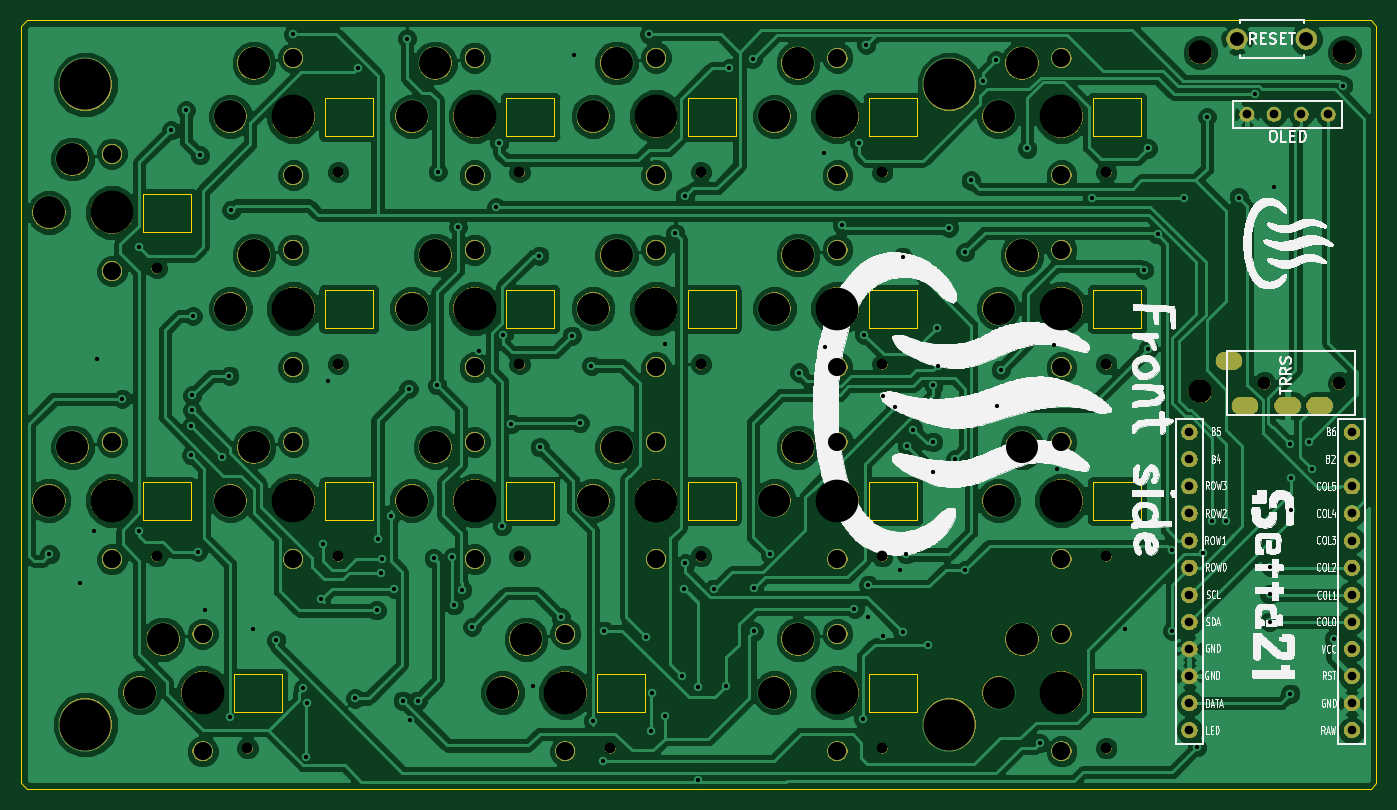
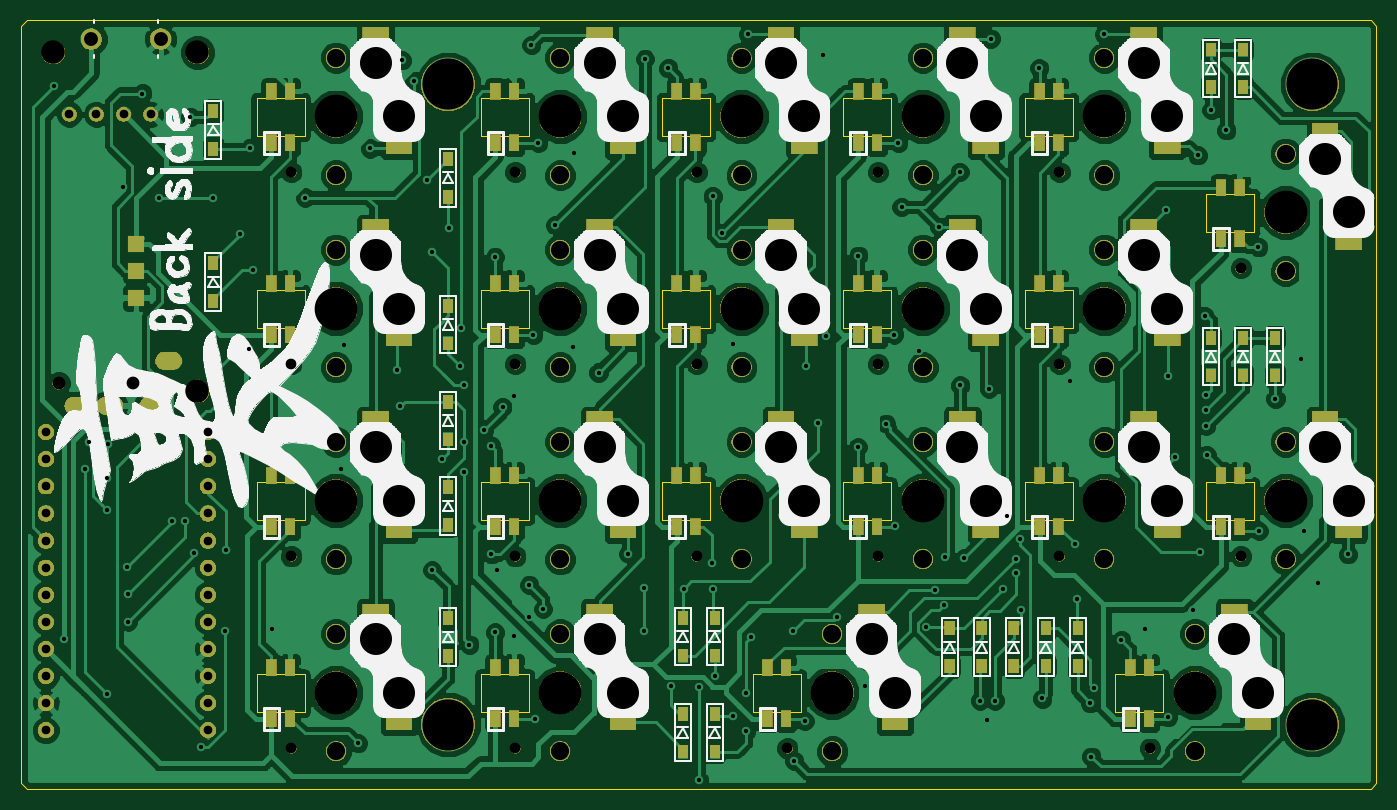
Circuit board: 9 layer files. Board 127.0 x 72.0 mm.
- bottom_copper: Setta21-B_Cu.gbl (287588 bytes)
- bottom_mask: Setta21-B_Mask.gbs (213789 bytes)
- bottom_silk: Setta21-B_SilkS.gbo (139497 bytes)
- outline: Setta21-Edge_Cuts.gm1 (5112 bytes)
- top_copper: Setta21-F_Cu.gtl (244923 bytes)
- top_mask: Setta21-F_Mask.gts (187769 bytes)
- top_silk: Setta21-F_SilkS.gto (235402 bytes)
- drill: Setta21-NPTH.drl (2144 bytes)
- drill: Setta21-PTH.drl (3243 bytes)

=== bottom_copper: Setta21-B_Cu.gbl (287588 bytes, source omitted) ===
=== bottom_mask: Setta21-B_Mask.gbs (213789 bytes, source omitted) ===
=== bottom_silk: Setta21-B_SilkS.gbo (139497 bytes, source omitted) ===
=== outline: Setta21-Edge_Cuts.gm1 ===
G04 #@! TF.GenerationSoftware,KiCad,Pcbnew,(5.1.5)-3*
G04 #@! TF.CreationDate,2021-03-06T01:32:49+09:00*
G04 #@! TF.ProjectId,Setta21,53657474-6132-4312-9e6b-696361645f70,rev?*
G04 #@! TF.SameCoordinates,Original*
G04 #@! TF.FileFunction,Profile,NP*
%FSLAX46Y46*%
G04 Gerber Fmt 4.6, Leading zero omitted, Abs format (unit mm)*
G04 Created by KiCad (PCBNEW (5.1.5)-3) date 2021-03-06 01:32:49*
%MOMM*%
%LPD*%
G04 APERTURE LIST*
%ADD10C,0.100000*%
G04 APERTURE END LIST*
D10*
X63000000Y-58500000D02*
X63500000Y-58000000D01*
X63000000Y-129500000D02*
X63500000Y-130000000D01*
X190000000Y-129500000D02*
X189500000Y-130000000D01*
X189500000Y-58000000D02*
X190000000Y-58500000D01*
X82950000Y-122800000D02*
X82950000Y-119300000D01*
X87450000Y-122800000D02*
X82950000Y-122800000D01*
X87450000Y-119300000D02*
X87450000Y-122800000D01*
X82950000Y-119300000D02*
X87450000Y-119300000D01*
X74450000Y-104800000D02*
X74450000Y-101300000D01*
X78950000Y-104800000D02*
X74450000Y-104800000D01*
X78950000Y-101300000D02*
X78950000Y-104800000D01*
X74450000Y-101300000D02*
X78950000Y-101300000D01*
X74450000Y-77800000D02*
X74450000Y-74300000D01*
X78950000Y-77800000D02*
X74450000Y-77800000D01*
X78950000Y-74300000D02*
X78950000Y-77800000D01*
X74450000Y-74300000D02*
X78950000Y-74300000D01*
X91450000Y-68800000D02*
X91450000Y-65300000D01*
X95950000Y-68800000D02*
X91450000Y-68800000D01*
X95950000Y-65300000D02*
X95950000Y-68800000D01*
X91450000Y-65300000D02*
X95950000Y-65300000D01*
X91450000Y-86800000D02*
X91450000Y-83300000D01*
X95950000Y-86800000D02*
X91450000Y-86800000D01*
X95950000Y-83300000D02*
X95950000Y-86800000D01*
X91450000Y-83300000D02*
X95950000Y-83300000D01*
X91450000Y-104800000D02*
X91450000Y-101300000D01*
X95950000Y-104800000D02*
X91450000Y-104800000D01*
X95950000Y-101300000D02*
X95950000Y-104800000D01*
X91450000Y-101300000D02*
X95950000Y-101300000D01*
X108450000Y-104800000D02*
X108450000Y-101300000D01*
X112950000Y-104800000D02*
X108450000Y-104800000D01*
X112950000Y-101300000D02*
X112950000Y-104800000D01*
X108450000Y-101300000D02*
X112950000Y-101300000D01*
X108450000Y-86800000D02*
X108450000Y-83300000D01*
X112950000Y-86800000D02*
X108450000Y-86800000D01*
X112950000Y-83300000D02*
X112950000Y-86800000D01*
X108450000Y-83300000D02*
X112950000Y-83300000D01*
X108450000Y-68800000D02*
X108450000Y-65300000D01*
X112950000Y-68800000D02*
X108450000Y-68800000D01*
X112950000Y-65300000D02*
X112950000Y-68800000D01*
X108450000Y-65300000D02*
X112950000Y-65300000D01*
X125450000Y-68800000D02*
X125450000Y-65300000D01*
X129950000Y-68800000D02*
X125450000Y-68800000D01*
X129950000Y-65300000D02*
X129950000Y-68800000D01*
X125450000Y-65300000D02*
X129950000Y-65300000D01*
X125450000Y-86800000D02*
X125450000Y-83300000D01*
X129950000Y-86800000D02*
X125450000Y-86800000D01*
X129950000Y-83300000D02*
X129950000Y-86800000D01*
X125450000Y-83300000D02*
X129950000Y-83300000D01*
X125450000Y-104800000D02*
X125450000Y-101300000D01*
X129950000Y-104800000D02*
X125450000Y-104800000D01*
X129950000Y-101300000D02*
X129950000Y-104800000D01*
X125450000Y-101300000D02*
X129950000Y-101300000D01*
X116950000Y-122800000D02*
X116950000Y-119300000D01*
X121450000Y-122800000D02*
X116950000Y-122800000D01*
X121450000Y-119300000D02*
X121450000Y-122800000D01*
X116950000Y-119300000D02*
X121450000Y-119300000D01*
X142450000Y-122800000D02*
X142450000Y-119300000D01*
X146950000Y-122800000D02*
X142450000Y-122800000D01*
X146950000Y-119300000D02*
X146950000Y-122800000D01*
X142450000Y-119300000D02*
X146950000Y-119300000D01*
X142450000Y-104800000D02*
X142450000Y-101300000D01*
X146950000Y-104800000D02*
X142450000Y-104800000D01*
X146950000Y-101300000D02*
X146950000Y-104800000D01*
X142450000Y-101300000D02*
X146950000Y-101300000D01*
X142450000Y-86800000D02*
X142450000Y-83300000D01*
X146950000Y-86800000D02*
X142450000Y-86800000D01*
X146950000Y-83300000D02*
X146950000Y-86800000D01*
X142450000Y-83300000D02*
X146950000Y-83300000D01*
X142450000Y-68800000D02*
X142450000Y-65300000D01*
X146950000Y-68800000D02*
X142450000Y-68800000D01*
X146950000Y-65300000D02*
X146950000Y-68800000D01*
X142450000Y-65300000D02*
X146950000Y-65300000D01*
X163450000Y-68800000D02*
X163450000Y-65300000D01*
X167950000Y-68800000D02*
X163450000Y-68800000D01*
X167950000Y-65300000D02*
X167950000Y-68800000D01*
X163450000Y-65300000D02*
X167950000Y-65300000D01*
X163450000Y-86800000D02*
X163450000Y-83300000D01*
X167950000Y-86800000D02*
X163450000Y-86800000D01*
X167950000Y-83300000D02*
X167950000Y-86800000D01*
X163450000Y-83300000D02*
X167950000Y-83300000D01*
X163450000Y-104800000D02*
X163450000Y-101300000D01*
X167950000Y-104800000D02*
X163450000Y-104800000D01*
X167950000Y-101300000D02*
X167950000Y-104800000D01*
X163450000Y-101300000D02*
X167950000Y-101300000D01*
X167950000Y-119300000D02*
X163450000Y-119300000D01*
X167950000Y-122800000D02*
X167950000Y-119300000D01*
X163450000Y-122800000D02*
X167950000Y-122800000D01*
X163450000Y-119300000D02*
X163450000Y-122800000D01*
X190000000Y-58500000D02*
X190000000Y-129500000D01*
X63500000Y-58000000D02*
X189500000Y-58000000D01*
X63000000Y-129500000D02*
X63000000Y-58500000D01*
X189500000Y-130000000D02*
X63500000Y-130000000D01*
M02*

=== top_copper: Setta21-F_Cu.gtl (244923 bytes, source omitted) ===
=== top_mask: Setta21-F_Mask.gts (187769 bytes, source omitted) ===
=== top_silk: Setta21-F_SilkS.gto (235402 bytes, source omitted) ===
=== drill: Setta21-NPTH.drl ===
M48
; DRILL file {KiCad (5.1.5)-3} date 2021/03/06 1:32:52
; FORMAT={-:-/ absolute / metric / decimal}
; #@! TF.CreationDate,2021-03-06T01:32:52+09:00
; #@! TF.GenerationSoftware,Kicad,Pcbnew,(5.1.5)-3
; #@! TF.FileFunction,NonPlated,1,2,NPTH
FMAT,2
METRIC
T1C1.000
T2C1.200
T3C1.700
T4C2.200
T5C3.000
T6C4.000
T7C4.800
%
G90
G05
T1
X143.7Y-90.22
X143.7Y-108.22
X92.7Y-108.22
X109.7Y-90.22
X126.7Y-90.22
X92.7Y-90.22
X75.7Y-108.22
X118.2Y-126.22
X126.7Y-108.22
X126.7Y-72.22
X109.7Y-108.22
X164.7Y-90.22
X75.7Y-81.22
X164.7Y-108.22
X109.7Y-72.22
X84.2Y-126.22
X164.7Y-126.22
X143.7Y-126.22
X92.7Y-72.22
X143.7Y-72.22
X164.7Y-72.22
T2
X179.5Y-92.0
X186.5Y-92.0
T3
X71.5Y-70.5
X71.5Y-81.5
X139.5Y-79.5
X139.5Y-90.5
X160.5Y-97.5
X160.5Y-108.5
X139.5Y-97.5
X139.5Y-108.5
X105.5Y-61.5
X105.5Y-72.5
X80.0Y-115.5
X80.0Y-126.5
X160.5Y-115.5
X160.5Y-126.5
X139.5Y-115.5
X139.5Y-126.5
X88.5Y-61.5
X88.5Y-72.5
X139.5Y-61.5
X139.5Y-72.5
X160.5Y-61.5
X160.5Y-72.5
X88.5Y-97.5
X88.5Y-108.5
X105.5Y-79.5
X105.5Y-90.5
X122.5Y-79.5
X122.5Y-90.5
X88.5Y-79.5
X88.5Y-90.5
X71.5Y-97.5
X71.5Y-108.5
X114.0Y-115.5
X114.0Y-126.5
X122.5Y-97.5
X122.5Y-108.5
X122.5Y-61.5
X122.5Y-72.5
X105.5Y-97.5
X105.5Y-108.5
X160.5Y-79.5
X160.5Y-90.5
T4
X187.0Y-61.0
X173.5Y-61.0
X173.5Y-92.75
T5
X154.6Y-121.0
X156.8Y-116.0
X133.6Y-121.0
X135.8Y-116.0
X82.6Y-67.0
X84.8Y-62.0
X133.6Y-67.0
X135.8Y-62.0
X154.6Y-67.0
X156.8Y-62.0
X82.6Y-103.0
X84.8Y-98.0
X99.6Y-85.0
X101.8Y-80.0
X116.6Y-85.0
X118.8Y-80.0
X82.6Y-85.0
X84.8Y-80.0
X65.6Y-103.0
X67.8Y-98.0
X108.1Y-121.0
X110.3Y-116.0
X116.6Y-103.0
X118.8Y-98.0
X116.6Y-67.0
X118.8Y-62.0
X99.6Y-103.0
X101.8Y-98.0
X154.6Y-85.0
X156.8Y-80.0
X65.6Y-76.0
X67.8Y-71.0
X133.6Y-85.0
X135.8Y-80.0
X154.6Y-103.0
X156.8Y-98.0
X133.6Y-103.0
X135.8Y-98.0
X99.6Y-67.0
X101.8Y-62.0
X74.1Y-121.0
X76.3Y-116.0
T6
X122.5Y-103.0
X122.5Y-67.0
X105.5Y-103.0
X160.5Y-85.0
X71.5Y-76.0
X139.5Y-85.0
X160.5Y-103.0
X139.5Y-103.0
X105.5Y-67.0
X80.0Y-121.0
X160.5Y-121.0
X139.5Y-121.0
X88.5Y-67.0
X139.5Y-67.0
X160.5Y-67.0
X88.5Y-103.0
X105.5Y-85.0
X122.5Y-85.0
X88.5Y-85.0
X71.5Y-103.0
X114.0Y-121.0
T7
X69.0Y-64.0
X150.0Y-124.0
X69.0Y-124.0
X150.0Y-64.0
T0
M30

=== drill: Setta21-PTH.drl ===
M48
; DRILL file {KiCad (5.1.5)-3} date 2021/03/06 1:32:52
; FORMAT={-:-/ absolute / metric / decimal}
; #@! TF.CreationDate,2021-03-06T01:32:52+09:00
; #@! TF.GenerationSoftware,Kicad,Pcbnew,(5.1.5)-3
; #@! TF.FileFunction,Plated,1,2,PTH
FMAT,2
METRIC
T1C0.400
T2C0.813
T3C1.000
T4C1.300
%
G90
G05
T1
X65.65Y-108.05
X68.5Y-110.7
X69.8Y-105.85
X70.1Y-89.75
X72.45Y-93.45
X74.004Y-105.846
X74.05Y-79.25
X77.05Y-68.3
X78.45Y-66.4
X78.9Y-98.75
X78.95Y-96.0
X79.0Y-93.15
X79.0Y-94.5
X79.1Y-85.7
X79.55Y-107.8
X79.75Y-70.65
X80.205Y-113.25
X81.85Y-98.9
X82.5Y-91.3
X82.547Y-123.31
X82.7Y-75.75
X84.7Y-115.0
X86.9Y-116.1
X88.5Y-59.3
X89.45Y-120.6
X89.7Y-127.0
X89.8Y-122.0
X91.1Y-112.25
X91.25Y-107.05
X91.75Y-91.75
X94.3Y-121.55
X94.6Y-62.45
X96.3Y-113.3
X96.4Y-106.65
X96.75Y-109.8
X96.8Y-108.5
X97.65Y-104.45
X97.95Y-111.25
X98.75Y-121.75
X99.15Y-59.7
X99.3Y-92.55
X99.45Y-123.6
X100.15Y-121.75
X101.65Y-108.4
X102.0Y-92.2
X102.05Y-72.2
X103.403Y-108.298
X103.55Y-112.825
X103.95Y-77.35
X104.35Y-111.365
X105.25Y-114.85
X105.876Y-88.996
X107.5Y-75.475
X107.8Y-69.45
X108.075Y-105.4
X108.2Y-87.45
X108.95Y-95.8
X110.95Y-120.35
X111.55Y-80.05
X111.6Y-98.0
X113.55Y-113.95
X114.6Y-87.55
X114.85Y-61.2
X115.35Y-95.75
X116.45Y-90.35
X116.575Y-123.65
X117.55Y-127.4
X117.65Y-115.2
X121.6Y-115.8
X121.85Y-59.3
X122.05Y-124.6
X122.1Y-121.0
X123.3Y-88.35
X123.3Y-123.15
X124.3Y-77.95
X124.95Y-119.45
X125.15Y-111.3
X125.2Y-74.5
X125.25Y-108.9
X126.45Y-120.45
X126.45Y-129.225
X127.9Y-111.275
X129.1Y-120.4
X129.35Y-62.5
X131.55Y-61.6
X131.65Y-111.2
X131.65Y-115.25
X133.15Y-108.0
X135.9Y-91.0
X138.2Y-70.4
X138.3Y-88.65
X139.95Y-77.2
X141.1Y-113.15
X141.55Y-69.45
X141.9Y-123.45
X142.0Y-87.45
X142.2Y-60.3
X142.399Y-113.899
X142.4Y-110.9
X143.815Y-93.2
X143.815Y-115.65
X144.9Y-94.25
X145.4Y-109.5
X145.6Y-80.15
X145.6Y-115.35
X145.95Y-108.05
X146.0Y-97.85
X146.6Y-96.35
X148.0Y-116.5
X148.5Y-92.2
X148.5Y-97.5
X148.5Y-100.35
X148.8Y-86.8
X148.9Y-90.35
X149.95Y-77.45
X150.55Y-99.1
X151.5Y-79.7
X151.5Y-109.5
X152.0Y-73.0
X153.15Y-63.65
X154.35Y-61.75
X154.5Y-94.15
X154.8Y-90.75
X157.3Y-70.0
X158.45Y-125.75
X159.8Y-88.4
X160.05Y-100.0
X163.4Y-74.6
X166.5Y-115.0
X168.25Y-81.4
X168.6Y-70.0
X168.65Y-88.75
X169.5Y-78.05
X170.85Y-107.65
X170.9Y-115.2
X172.0Y-74.6
X173.2Y-126.13
X173.8Y-107.95
X174.15Y-67.05
X174.65Y-104.95
X175.875Y-104.95
X177.1Y-74.6
X178.65Y-64.85
X180.0Y-111.8
X180.0Y-114.35
X180.05Y-109.2
X180.45Y-73.65
X181.9Y-97.7
X181.95Y-121.1
X182.0Y-100.85
X182.0Y-103.85
X183.7Y-97.55
X184.0Y-100.05
X186.0Y-116.0
X186.9Y-64.1
T2
X177.88Y-66.8
X180.42Y-66.8
X182.96Y-66.8
X185.5Y-66.8
X172.494Y-96.588
X172.494Y-99.128
X172.494Y-101.668
X172.494Y-104.208
X172.494Y-106.748
X172.494Y-109.288
X172.494Y-111.828
X172.494Y-114.368
X172.494Y-116.908
X172.494Y-119.448
X172.494Y-121.988
X172.494Y-124.528
X187.714Y-96.588
X187.714Y-99.128
X187.714Y-101.668
X187.714Y-104.208
X187.714Y-106.748
X187.714Y-109.288
X187.714Y-111.828
X187.714Y-114.368
X187.714Y-116.908
X187.714Y-119.448
X187.714Y-121.988
X187.714Y-124.528
T4
X176.95Y-59.75
X183.45Y-59.75
T3
G00X176.45Y-89.9
M15
G01X175.95Y-89.9
M16
G05
G00X177.95Y-94.1
M15
G01X177.45Y-94.1
M16
G05
G00X181.95Y-94.1
M15
G01X181.45Y-94.1
M16
G05
G00X184.95Y-94.1
M15
G01X184.45Y-94.1
M16
G05
T0
M30

